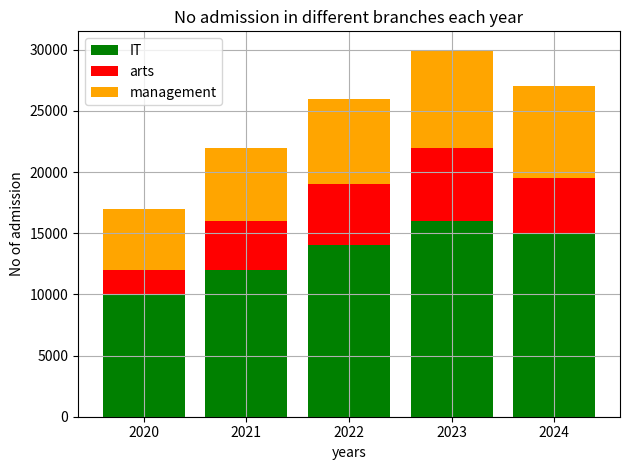

Write the Python code that produced this figure.
import matplotlib.pyplot as plt
years = list(range(2020, 2025))
it = [10000, 12000, 14000, 16000, 15000]
management = [5000, 6000, 7000, 8000, 7500]
arts = [2000, 4000, 5000, 6000, 4500]
# 'management_bottom' is the combined height of IT and Arts bars
management_bottom = [i_item + a_item for i_item, a_item in zip(it, arts)]
# 1. Plot Base Layer (IT)
plt.bar(years, it, label='IT', color='green')
# 2. Plot Middle Layer (Arts) - stacked on top of IT
plt.bar(years, arts, label='arts', color='red', bottom=it)
# 3. Plot Top Layer (Management) - stacked on top of IT + Arts
plt.bar(years, management, label='management', color='orange', bottom=management_bottom)
plt.xlabel("years")
plt.ylabel("No of admission")
plt.title("No admission in different branches each year")
plt.grid(which='both', zorder=0) # Keeps grid lines behind the bars
plt.legend()
plt.tight_layout()
plt.show()
